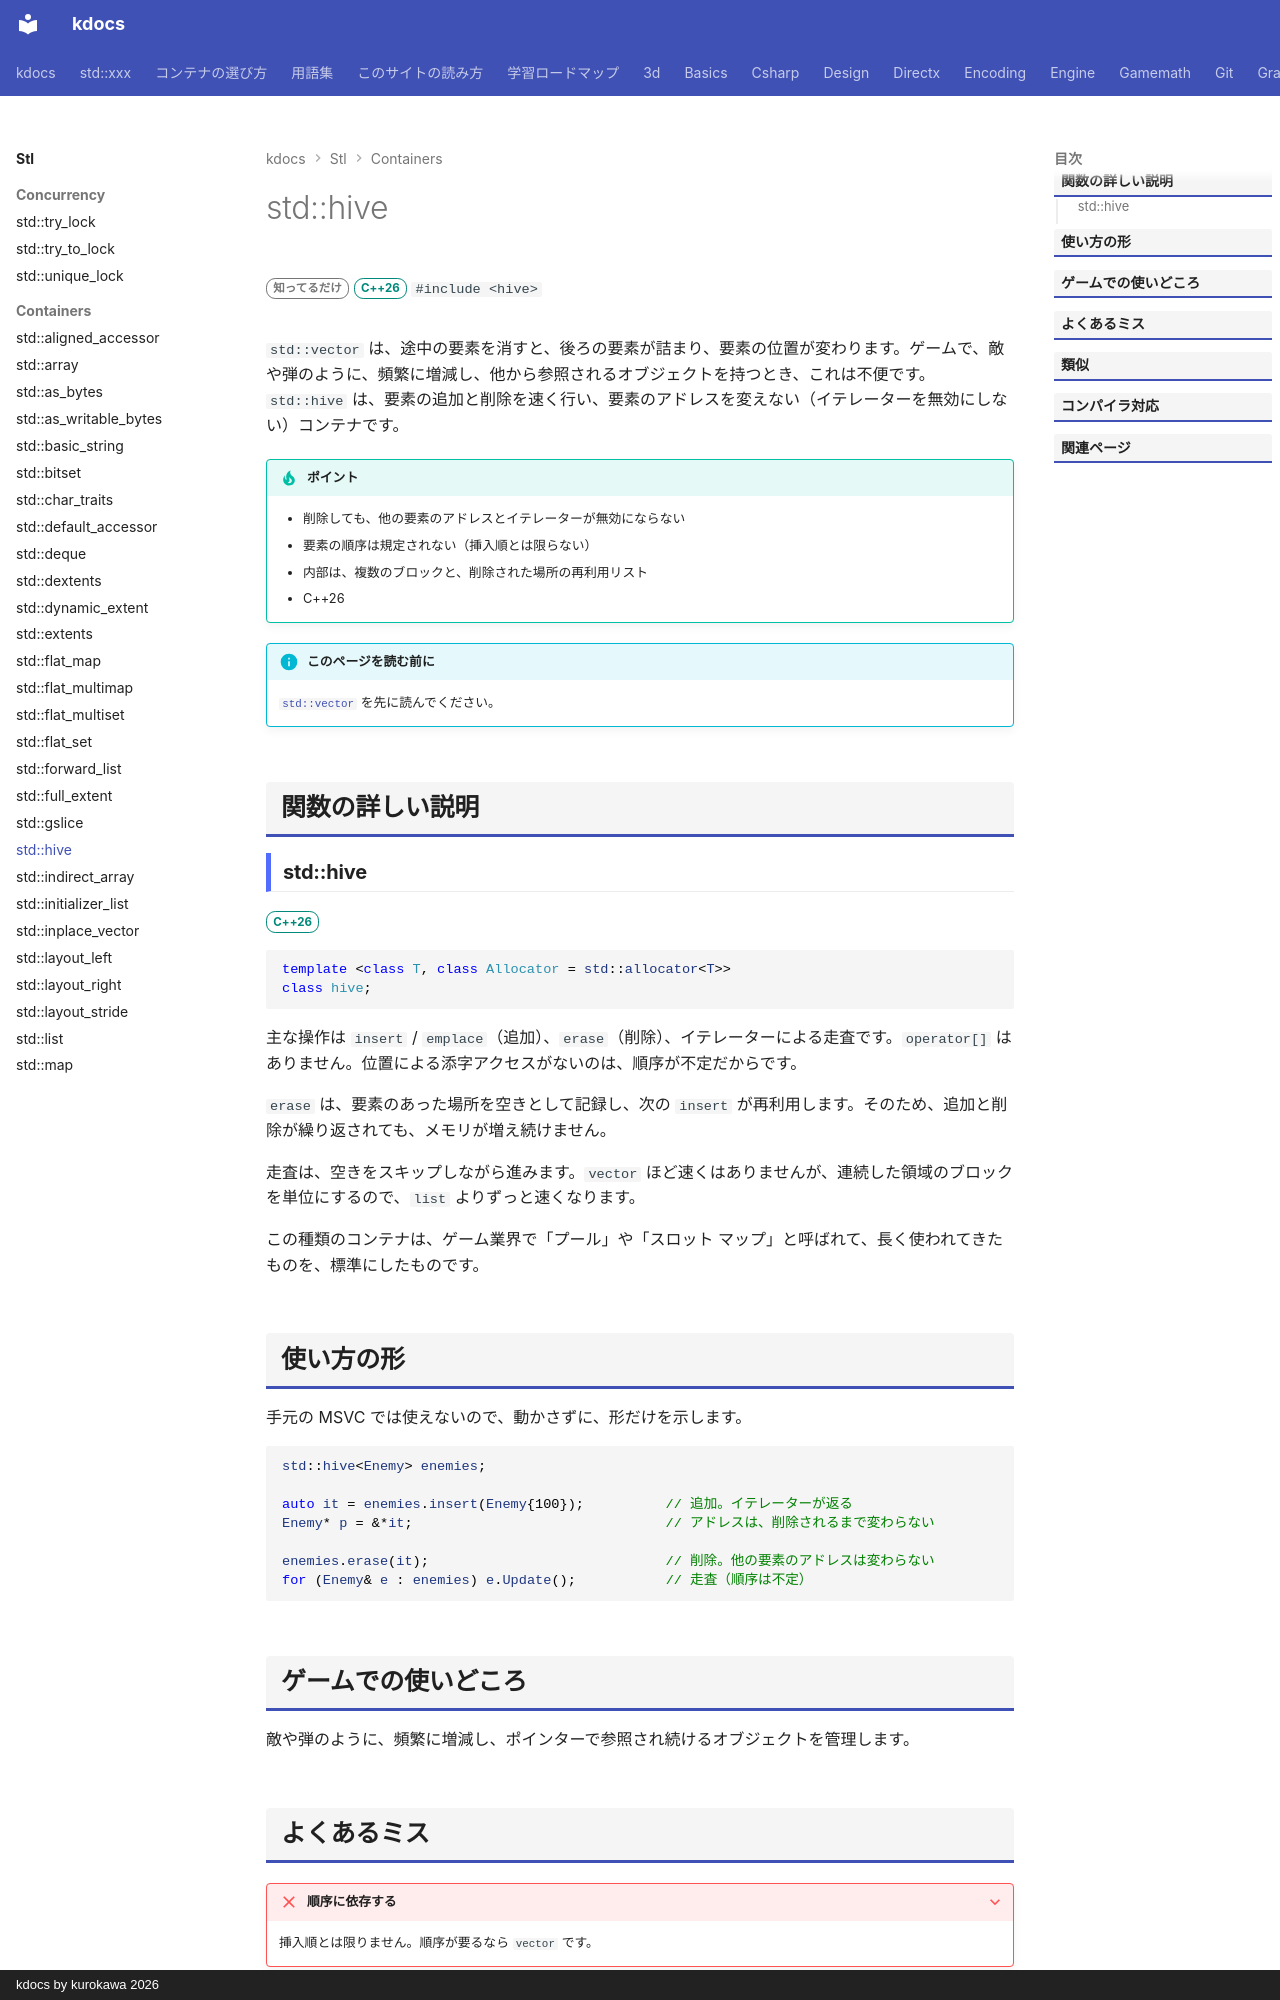

repository: qwzxdf/kdocs · page: stl/containers/hive/index.html · generator: mkdocs · copyright: kdocs by kurokawa 2026

---
title: std::hive
summary: "要素を挿入・削除しても、他の要素の位置が変わらない順序なしコンテナ。"
order: 900
tags:
  - コンテナ
---

# std::hive

<div class="page-badges" markdown>
<span class="rank rank-rare">知ってるだけ</span>
<span class="ver ver-26">C++26</span>
`#include <hive>`
</div>

`std::vector` は、途中の要素を消すと、後ろの要素が詰まり、要素の位置が変わります。ゲームで、敵や弾のように、頻繁に増減し、他から参照されるオブジェクトを持つとき、これは不便です。`std::hive` は、要素の追加と削除を速く行い、要素のアドレスを変えない（イテレーターを無効にしない）コンテナです。

!!! tip "ポイント"
    - 削除しても、他の要素のアドレスとイテレーターが無効にならない
    - 要素の順序は規定されない（挿入順とは限らない）
    - 内部は、複数のブロックと、削除された場所の再利用リスト
    - C++26

!!! info "このページを読む前に"
    [`std::vector`](vector.md) を先に読んでください。

## 関数の詳しい説明

### std::hive {#hive}

<span class="ver ver-26">C++26</span>

```cpp
template <class T, class Allocator = std::allocator<T>>
class hive;
```

主な操作は `insert` / `emplace`（追加）、`erase`（削除）、イテレーターによる走査です。`operator[]` はありません。位置による添字アクセスがないのは、順序が不定だからです。

`erase` は、要素のあった場所を空きとして記録し、次の `insert` が再利用します。そのため、追加と削除が繰り返されても、メモリが増え続けません。

走査は、空きをスキップしながら進みます。`vector` ほど速くはありませんが、連続した領域のブロックを単位にするので、`list` よりずっと速くなります。

この種類のコンテナは、ゲーム業界で「プール」や「スロット マップ」と呼ばれて、長く使われてきたものを、標準にしたものです。
